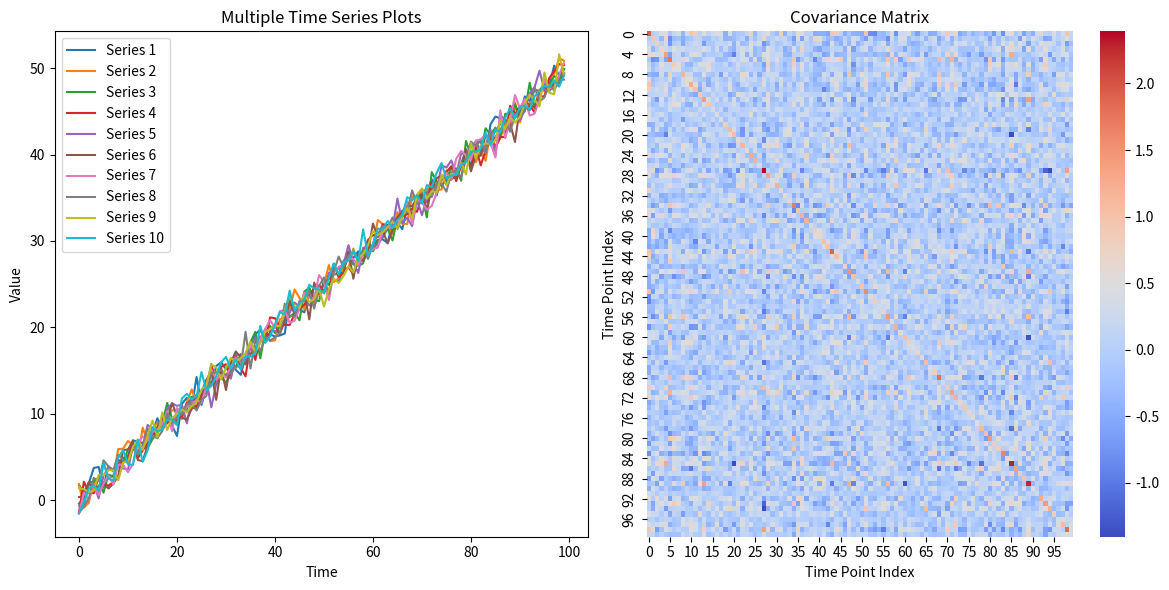

This chart was generated by the following Python code: (Note: this script raises an exception after producing the figure.)
import numpy as np
import matplotlib.pyplot as plt
import seaborn as sns

# Simulate multiple time series data
np.random.seed(0)
n = 100  # Number of data points
m = 10   # Number of simulations
t = np.arange(n)  # Time index
X_t = np.array([0.5 * t + np.random.normal(0, 1, n) for _ in range(m)])  # Simulate m time series

# Calculate covariance matrix for the series
def covariance_matrix(X):
    return np.cov(X, rowvar=False)  # Compute covariance matrix across columns (time points)

cov_matrix = covariance_matrix(X_t)

# Plotting
plt.figure(figsize=(12, 6))
plt.subplot(1, 2, 1)
for i in range(m):
    plt.plot(t, X_t[i], label=f'Series {i+1}')
plt.xlabel('Time')
plt.ylabel('Value')
plt.title('Multiple Time Series Plots')
plt.legend()

plt.subplot(1, 2, 2)
sns.heatmap(cov_matrix, cmap='coolwarm', cbar=True)
plt.title('Covariance Matrix')
plt.xlabel('Time Point Index')
plt.ylabel('Time Point Index')

plt.tight_layout()
plt.savefig('./pngs/definitions/covariance.png')